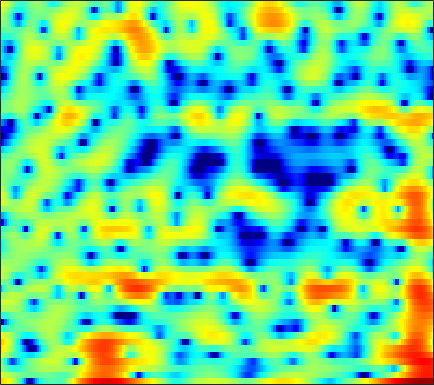

Data behind this chart, as committed beside it:
6.0171, 5.6593, 5.0825, 4.3963, 3.7763, 2.8009, 1.6166, 0.58772, -1.0799, -3.2024, -5.9239, -8.5994, -13.543, -19.419, -16.627, -11.345, -7.9856, -6.2367, -4.526, -3.335, -2.5137, -2.0663, -1.7176, -1.5969
3.276, 2.979, 2.546, 2.084, 1.724, 1.234, 0.749, 0.395, -0.0504, -0.4426, -0.7663, -0.9478, -1.11, -1.177, -1.18, -1.123, -1.017, -0.919, -0.7826, -0.6673, -0.5912, -0.5704, -0.6072, -0.7195
0.6424, -0.09316, -1.111, -2.086, -2.718, -3.324, -3.585, -3.535, -3.236, -2.76, -2.205, -1.774, -1.221, -0.704, -0.3466, 0.08145, 0.4619, 0.7205, 1.018, 1.25, 1.419, 1.503, 1.564, 1.572
0.2744, -1.259, -3.759, -6.916, -9.657, -12.34, -11.07, -8.969, -6.551, -4.738, -3.379, -2.568, -1.67, -0.9254, -0.4272, 0.1765, 0.7316, 1.119, 1.594, 2.002, 2.337, 2.534, 2.719, 2.813
3.459, 2.67, 1.584, 0.522, -0.232, -1.143, -1.96, -2.502, -3.171, -3.827, -4.48, -4.955, -5.511, -5.834, -5.821, -5.382, -4.532, -3.708, -2.556, -1.414, -0.4, 0.269, 1.026, 1.64
5.543, 4.882, 3.9, 2.804, 1.901, 0.589, -0.8717, -2.042, -3.761, -5.703, -7.91, -9.823, -12.98, -17.63, -22.89, -20.68, -13.88, -10.51, -7.191, -4.715, -2.799, -1.633, -0.392, 0.5312
6.507, 5.905, 4.96, 3.839, 2.859, 1.357, -0.4418, -2.007, -4.578, -7.819, -12.14, -16.54, -21.59, -17.23, -13.94, -10.65, -8.032, -6.287, -4.232, -2.523, -1.133, -0.3042, 0.5176, 0.9668
3.986, 3.582, 2.989, 2.341, 1.803, 0.9877, 0.05016, -0.7342, -1.872, -3.035, -4.084, -4.657, -4.955, -4.679, -4.161, -3.232, -2.209, -1.458, -0.5119, 0.3056, 0.9477, 1.297, 1.556, 1.558
-2.99, -3.07, -2.81, -2.344, -1.976, -1.551, -1.233, -1.077, -0.9357, -0.8696, -0.8018, -0.7334, -0.5956, -0.3887, -0.1892, 0.1236, 0.4779, 0.751, 1.09, 1.395, 1.638, 1.755, 1.818, 1.776
-30.26, -16.83, -10.1, -6.634, -4.923, -3.302, -2.188, -1.57, -0.9671, -0.5375, -0.2263, -0.05625, 0.147, 0.3306, 0.4757, 0.6733, 0.8955, 1.07, 1.296, 1.506, 1.692, 1.804, 1.902, 1.935
-3.563, -3.488, -3.025, -2.369, -1.86, -1.262, -0.7909, -0.5538, -0.3591, -0.3159, -0.369, -0.4681, -0.6291, -0.7728, -0.8312, -0.8126, -0.6583, -0.4408, -0.06672, 0.3574, 0.7747, 1.06, 1.378, 1.612
1.484, 1.408, 1.358, 1.336, 1.32, 1.26, 1.107, 0.9104, 0.4931, -0.1175, -0.9732, -1.794, -3.119, -4.639, -5.716, -6.486, -6.027, -5.068, -3.522, -2.101, -0.9325, -0.2467, 0.4551, 0.9537
2.872, 2.796, 2.723, 2.668, 2.615, 2.465, 2.205, 1.909, 1.354, 0.5515, -0.5749, -1.685, -3.692, -6.529, -9.388, -12.94, -10.86, -7.852, -4.817, -2.799, -1.476, -0.8149, -0.271, -0.0262
0.1571, 0.5093, 1.083, 1.591, 1.848, 2.043, 2.066, 2.004, 1.811, 1.535, 1.157, 0.8255, 0.343, -0.1307, -0.4235, -0.5907, -0.5245, -0.3335, 0.004059, 0.2683, 0.2968, 0.08066, -0.582, -1.732
-7.585, -4.159, -1.761, -0.6329, -0.3409, -0.4092, -0.7392, -0.9891, -1.039, -0.7043, -0.06574, 0.428, 1.052, 1.555, 1.834, 2.13, 2.333, 2.402, 2.417, 2.288, 1.961, 1.552, 0.6783, -0.6833
-0.02526, -0.1973, -0.5112, -1.233, -2.176, -4.276, -7.979, -13.11, -23.3, -10.68, -5.728, -3.572, -1.725, -0.6274, -0.1182, 0.2297, 0.3788, 0.4229, 0.4482, 0.5262, 0.6637, 0.8037, 0.9951, 1.167
2.462, 2.015, 1.332, 0.4908, -0.2627, -1.427, -2.652, -3.417, -3.912, -3.678, -3.063, -2.593, -2.179, -2.145, -2.4, -3.174, -4.422, -5.545, -6.826, -6.814, -5.276, -3.78, -1.899, -0.3188
2.334, 2.147, 1.853, 1.511, 1.23, 0.8277, 0.4456, 0.181, -0.1258, -0.3882, -0.6485, -0.8944, -1.366, -2.08, -2.848, -4.288, -6.423, -8.614, -12.11, -12.7, -9.029, -6.366, -3.62, -1.586
0.5512, 0.67, 0.7898, 0.8679, 0.8937, 0.8937, 0.8451, 0.781, 0.6589, 0.48, 0.2446, 0.01991, -0.3625, -0.8478, -1.28, -1.902, -2.542, -2.967, -3.315, -3.304, -2.905, -2.418, -1.639, -0.8328
-1.995, -1.491, -0.8813, -0.3649, -0.03849, 0.3069, 0.5525, 0.6791, 0.777, 0.8045, 0.7582, 0.6871, 0.5507, 0.3695, 0.2074, -0.02426, -0.2389, -0.3837, -0.5329, -0.6128, -0.6231, -0.5854, -0.4862, -0.3451
-4.65, -3.497, -2.217, -1.216, -0.6147, -0.000339, 0.4546, 0.7028, 0.9343, 1.082, 1.173, 1.208, 1.234, 1.237, 1.229, 1.183, 1.103, 1.017, 0.853, 0.6293, 0.3457, 0.09173, -0.2877, -0.6857
-4.828, -3.385, -1.894, -0.791, -0.177, 0.4252, 0.8049, 0.9723, 1.074, 1.094, 1.11, 1.152, 1.278, 1.482, 1.673, 1.921, 2.088, 2.134, 2.048, 1.749, 1.197, 0.597, -0.4871, -1.917
-2.02, -1.317, -0.4828, 0.2049, 0.5834, 0.8835, 0.8876, 0.6766, 0.1255, -0.6806, -1.535, -1.905, -1.687, -0.6838, 0.2655, 1.487, 2.433, 2.915, 3.237, 3.182, 2.708, 2.056, 0.7029, -1.365
-3.358, -3.076, -2.418, -1.643, -1.123, -0.7143, -0.7366, -1.127, -2.31, -4.607, -9.004, -16.32, -15.88, -6.705, -3.296, -0.4627, 1.347, 2.247, 2.979, 3.285, 3.247, 3.011, 2.471, 1.741
-14.62, -13.71, -9.161, -5.841, -4.134, -2.646, -1.846, -1.604, -1.699, -2.136, -2.68, -2.895, -2.636, -1.78, -0.9449, 0.1399, 0.9968, 1.477, 1.894, 2.098, 2.143, 2.106, 1.998, 1.871
-7.626, -7.4, -5.811, -3.909, -2.679, -1.421, -0.5213, -0.05627, 0.3563, 0.6173, 0.7901, 0.8888, 1.034, 1.176, 1.235, 1.26, 1.163, 0.9851, 0.6519, 0.2573, -0.1084, -0.2762, -0.3239, -0.1797
0.09637, 0.02312, 0.1142, 0.3381, 0.5473, 0.8729, 1.207, 1.446, 1.761, 2.044, 2.283, 2.408, 2.464, 2.363, 2.161, 1.637, 0.7955, -0.1021, -1.719, -3.828, -6.068, -7.128, -6.656, -5.014
3.117, 2.772, 2.245, 1.672, 1.248, 0.7689, 0.4914, 0.5055, 0.8115, 1.343, 1.932, 2.331, 2.696, 2.802, 2.692, 2.208, 1.273, 0.2182, -1.814, -4.816, -9, -11.62, -9.845, -6.652
3.646, 2.981, 1.784, 0.1668, -1.406, -4.092, -6.943, -7.617, -5.456, -2.623, -0.4294, 0.7867, 1.96, 2.681, 2.95, 3.014, 2.742, 2.344, 1.605, 0.7359, -0.1029, -0.5969, -0.9858, -1.199
2.175, 1.558, 0.4085, -1.203, -2.795, -5.475, -8.275, -8.949, -6.968, -4.28, -2.116, -0.8661, 0.3962, 1.31, 1.798, 2.238, 2.475, 2.532, 2.48, 2.303, 2.037, 1.799, 1.416, 0.9524
0.6241, 0.4284, -0.02554, -0.671, -1.233, -1.971, -2.562, -2.809, -2.837, -2.562, -2.097, -1.685, -1.1, -0.4916, -0.01172, 0.5937, 1.136, 1.479, 1.826, 2.037, 2.111, 2.076, 1.907, 1.602
-0.1692, 0.0229, 0.08361, -0.05035, -0.2572, -0.6581, -1.16, -1.599, -2.243, -2.938, -3.604, -3.971, -4.051, -3.524, -2.798, -1.605, -0.4333, 0.3442, 1.185, 1.793, 2.17, 2.309, 2.334, 2.189
-0.3755, 0.06052, 0.4117, 0.5289, 0.4602, 0.1437, -0.4459, -1.103, -2.345, -4.199, -7.057, -10.35, -16.58, -12.54, -8.058, -4.127, -1.543, -0.1568, 1.177, 2.047, 2.547, 2.724, 2.732, 2.537
-0.8144, -0.2942, 0.2238, 0.5333, 0.6295, 0.5762, 0.2749, -0.1292, -0.9427, -2.093, -3.541, -4.654, -5.497, -4.8, -3.488, -1.552, 0.1246, 1.115, 2.079, 2.654, 2.868, 2.811, 2.448, 1.791
-2.656, -2.129, -1.481, -0.9209, -0.5639, -0.1868, 0.06437, 0.1659, 0.2002, 0.1588, 0.1077, 0.1115, 0.2662, 0.6427, 1.028, 1.628, 2.211, 2.579, 2.902, 2.986, 2.778, 2.397, 1.545, 0.2104
-6.647, -6.03, -5.092, -4.082, -3.339, -2.427, -1.602, -1.05, -0.3966, 0.1701, 0.6738, 1.027, 1.472, 1.894, 2.2, 2.568, 2.864, 3.016, 3.094, 2.994, 2.672, 2.257, 1.438, 0.2587
-14.29, -12.89, -10.72, -8.667, -7.304, -5.693, -4.276, -3.325, -2.189, -1.195, -0.3318, 0.2407, 0.8987, 1.441, 1.792, 2.179, 2.476, 2.633, 2.755, 2.76, 2.634, 2.451, 2.075, 1.556
-24.24, -19.34, -15.31, -12.61, -10.98, -9.026, -7.232, -5.953, -4.388, -3.011, -1.853, -1.14, -0.3641, 0.2491, 0.6062, 0.9973, 1.321, 1.538, 1.799, 2.028, 2.219, 2.327, 2.414, 2.436
-14.54, -14.54, -14.64, -14.94, -14.92, -13.6, -10.93, -8.766, -6.261, -4.326, -2.94, -2.211, -1.578, -1.246, -1.13, -1.044, -0.8998, -0.6905, -0.2643, 0.2961, 0.9178, 1.382, 1.981, 2.53
-8.643, -9.453, -11.23, -14.39, -18.11, -17.82, -11.61, -8.316, -5.316, -3.412, -2.338, -1.992, -2.112, -2.898, -3.838, -5.345, -6.412, -6.282, -5.001, -3.388, -1.921, -0.9481, 0.2464, 1.412
-2.931, -3.167, -3.549, -3.893, -3.957, -3.574, -2.717, -1.936, -0.991, -0.3659, -0.1891, -0.4312, -1.344, -3.139, -5.245, -9.821, -17.34, -15.88, -10.18, -7.438, -6.268, -5.817, -4.938, -3.063
-0.634, -0.4568, -0.2419, -0.01263, 0.1983, 0.5206, 0.8737, 1.118, 1.358, 1.425, 1.244, 0.9042, 0.1664, -0.8879, -1.861, -3.263, -4.479, -5.149, -5.856, -6.899, -9.094, -12.42, -21.53, -11.5
-1.474, -1.041, -0.5017, 0.008223, 0.3614, 0.7797, 1.131, 1.336, 1.516, 1.562, 1.444, 1.249, 0.8411, 0.2978, -0.1816, -0.8645, -1.566, -2.091, -2.78, -3.477, -4.12, -4.429, -4.319, -3.435
-3.617, -2.966, -2.13, -1.353, -0.8196, -0.1747, 0.3684, 0.7016, 1.025, 1.202, 1.232, 1.163, 0.9511, 0.6262, 0.3311, -0.08992, -0.5102, -0.7948, -1.105, -1.286, -1.31, -1.213, -0.9148, -0.4651
-6.364, -5.526, -4.38, -3.236, -2.403, -1.369, -0.477, 0.07664, 0.6397, 0.9943, 1.144, 1.118, 0.9258, 0.5666, 0.2203, -0.294, -0.7758, -1.046, -1.215, -1.116, -0.7761, -0.4097, 0.1561, 0.7447
-10.58, -9.658, -7.933, -5.905, -4.412, -2.64, -1.179, -0.3073, 0.5754, 1.134, 1.363, 1.319, 0.9689, 0.2769, -0.4672, -1.751, -3.227, -4.216, -4.754, -4.035, -2.557, -1.365, 0.06512, 1.24
-24.23, -24.6, -14.63, -9.322, -6.579, -3.867, -1.863, -0.7145, 0.42, 1.148, 1.481, 1.474, 1.074, 0.1857, -0.8887, -3.075, -6.67, -11.39, -24.69, -10.63, -5.06, -2.562, -0.2703, 1.304
-11.95, -11.55, -9.893, -7.635, -5.974, -4.007, -2.353, -1.307, -0.1873, 0.6267, 1.135, 1.304, 1.242, 0.8322, 0.2918, -0.6792, -1.811, -2.557, -2.991, -2.569, -1.58, -0.7459, 0.2526, 1.049
-6.592, -6.591, -6.295, -5.645, -4.987, -3.93, -2.754, -1.856, -0.7247, 0.2546, 1.03, 1.457, 1.826, 1.955, 1.925, 1.764, 1.512, 1.313, 1.093, 0.9439, 0.8287, 0.7323, 0.5336, 0.2273
-5.004, -5.695, -6.51, -7.021, -6.97, -6.094, -4.543, -3.211, -1.497, -0.01212, 1.193, 1.913, 2.628, 3.1, 3.325, 3.447, 3.416, 3.301, 3.035, 2.639, 2.071, 1.491, 0.439, -1.056
-5.418, -6.926, -9.894, -15.31, -22.8, -15.33, -8.725, -5.652, -2.74, -0.6308, 0.9257, 1.812, 2.698, 3.301, 3.585, 3.77, 3.772, 3.667, 3.389, 2.951, 2.341, 1.739, 0.682, -0.7817
-5.175, -5.873, -7.063, -8.179, -8.506, -7.604, -5.681, -4.136, -2.254, -0.7015, 0.5182, 1.237, 1.957, 2.41, 2.58, 2.635, 2.501, 2.313, 1.991, 1.633, 1.281, 1.028, 0.6766, 0.2992
-4.036, -3.679, -3.424, -3.271, -3.112, -2.748, -2.196, -1.688, -0.9465, -0.1987, 0.4912, 0.9334, 1.337, 1.507, 1.461, 1.143, 0.5388, -0.06492, -0.9197, -1.537, -1.624, -1.307, -0.5806, 0.2262
-1.994, -1.456, -1.096, -1.053, -1.139, -1.36, -1.568, -1.618, -1.471, -1.034, -0.4127, 0.04498, 0.5158, 0.6928, 0.5695, -0.07867, -1.39, -2.983, -6.368, -11.94, -12.19, -7.529, -3.239, -0.5089
0.1303, 0.1688, -0.1224, -0.815, -1.644, -3.196, -5.255, -6.917, -8.035, -6.726, -4.479, -3.006, -1.524, -0.6611, -0.4056, -0.551, -1.269, -2.175, -3.767, -5.182, -5.05, -3.778, -1.603, 0.3281
1.395, 1.08, 0.3487, -0.8096, -2.03, -4.265, -7.521, -10.92, -14.53, -10.92, -6.93, -4.81, -2.859, -1.573, -0.9703, -0.513, -0.3904, -0.4426, -0.5809, -0.6562, -0.5153, -0.2402, 0.3183, 0.9747
2.758, 2.345, 1.579, 0.5589, -0.3407, -1.675, -2.997, -3.814, -4.409, -4.309, -3.652, -2.97, -2.024, -1.172, -0.6511, -0.1503, 0.1424, 0.235, 0.2242, 0.1126, -0.04542, -0.1564, -0.26, -0.2294
4.521, 4.06, 3.265, 2.293, 1.454, 0.2525, -0.9476, -1.759, -2.572, -2.908, -2.696, -2.249, -1.435, -0.6213, -0.07, 0.4743, 0.7645, 0.7941, 0.5641, 0.02747, -0.8228, -1.644, -2.88, -3.941
